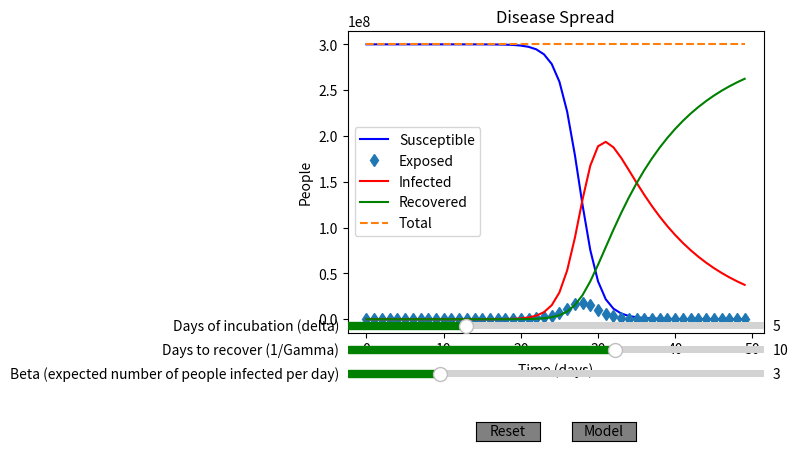

The script that saved this image:
from scipy.integrate import odeint
import numpy as np
import matplotlib.pyplot as plt
from matplotlib.widgets import Slider, Button

def SEIR(currentVec, time, N, beta, gamma, delta):
	'''
	N = The total population
	beta = Average number of people an infected person infects every day
	gamma = Proportion of infected people who recover each day (1/D)
	delta = Expected number of days of incubation
	D = Number of days it takes for an infected person to recover (1/gamma)
	R0 = Total number of people an infected person will infect (beta/gamma)
	'''
	S, E, I, R = currentVec

	dS = -beta*I*S/N
	dE = beta*I*S/N - delta*E
	dI = delta*E - gamma*I
	dR = gamma*I

	return [dS ,dE, dI, dR]

time = np.linspace(0, 49, 50) #Equally spaced time values in the range

#Initialize the parameters
N = 300000000
beta = 1
gamma = 1/10
delta = 3
initVec = [N-1, 1, 0, 0] #Begin with N-1 susceptible, 1 exposed, 0 infected, and no recovered

#Integrate the differential equations
sol = odeint(SEIR, initVec, time, args = (N, beta, gamma, delta))
S, E, I, R = sol.T

#Plot the results
fig, ax = plt.subplots()
plt.subplots_adjust(left=0.25, bottom=0.25)
Splt, = ax.plot(time, S, 'b', label = 'Susceptible')
Eplt, = ax.plot(time, E, 'd', label = 'Exposed')
Iplt, = ax.plot(time, I, 'r', label = 'Infected')
Rplt, = ax.plot(time, R, 'g', label = 'Recovered')
Tplt, = ax.plot(time, S+E+I+R, '--', label = 'Total') #Mark total with a dashed line
ax.set(xlabel = 'Time (days)', ylabel = "People", title = 'Disease Spread')
plt.legend()

#Add sliders for input parameters
sliderColor = 'green'
betaAx = plt.axes([0.25, 0.15, 0.65, 0.03])
betaSlider = Slider(betaAx, 'Beta (expected number of people infected per day)', 1, 10, valinit = 3, valstep = 1, color = sliderColor)

DAx = plt.axes([0.25, 0.20, 0.65, 0.03])
DSlider = Slider(DAx, 'Days to recover (1/Gamma)', 1, 15, valinit = 10, valstep = 1, color = sliderColor)
 # delta slider
deltaAx = plt.axes([0.25, 0.25, 0.65, 0.03])
deltaSlider = Slider(deltaAx, 'Days of incubation (delta)', 1, 15, valinit = 5, valstep = 1, color = sliderColor)

def reset(event):
	'''Reset all of the sliders'''
	betaSlider.reset()
	DSlider.reset()
	deltaSlider.reset()
resetAx = fig.add_axes([0.45, 0.025, 0.1, 0.04])
resetButton = Button(resetAx, 'Reset', color = 'gray')
resetButton.on_clicked(reset)

def model(event):
	'''Update the parameters and plots'''
	beta = betaSlider.val
	gamma = 1/DSlider.val
	delta = deltaSlider.val

	#Differentiate the equations again
	sol = odeint(SEIR, initVec, time, args = (N, beta, gamma, delta))
	S, E, I, R = sol.T

	#Change the y-data on each of the plots
	Splt.set_ydata(S)
	Eplt.set_ydata(E)
	Iplt.set_ydata(I)
	Rplt.set_ydata(R)
	Tplt.set_ydata(S + E + I + R)

	#Redraw the plots
	fig.canvas.draw_idle()
setAx = fig.add_axes([0.6, 0.025, 0.1, 0.04])
setButton = Button(setAx, 'Model', color = 'gray')
setButton.on_clicked(model)

plt.show()
